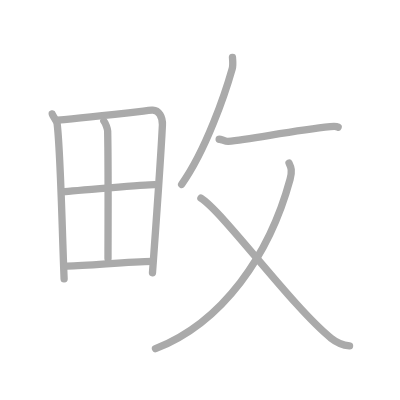
t = 0.00 s
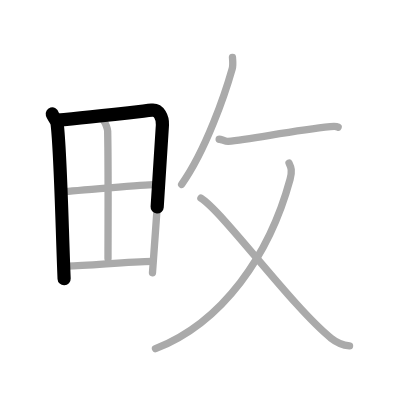
t = 1.75 s
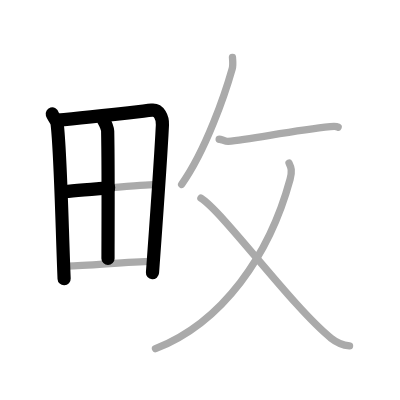
t = 3.50 s
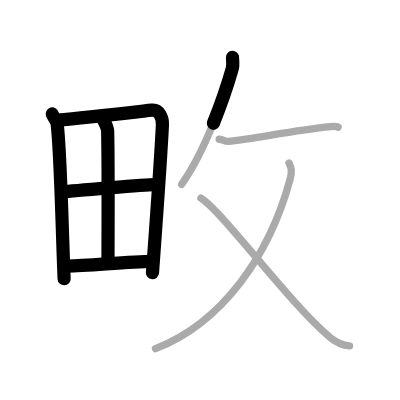
t = 5.50 s
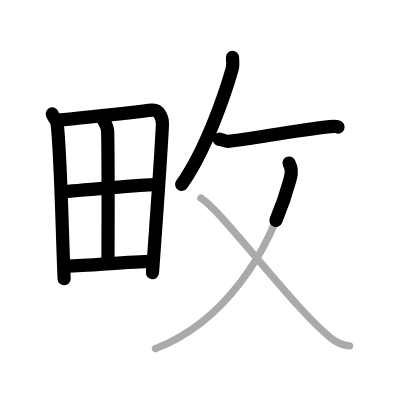
t = 7.25 s
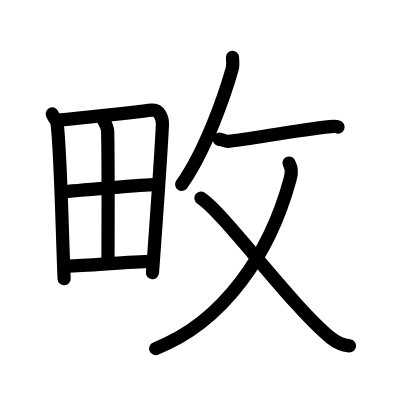
t = 9.00 s

The animated SVG that drew these frames (rendered in a browser with its animation timeline set to each time). Animation: 9 SMIL elements (animate=9); one cycle of 9.00 s.

<?xml version="1.0" standalone="no"?>
<!DOCTYPE svg PUBLIC "-//W3C//DTD SVG 1.1//EN"   "http://www.w3.org/Graphics/SVG/1.1/DTD/svg11.dtd">
<svg width="400px" height="400px"  version="1.1" xmlns="http://www.w3.org/2000/svg">
  <defs>
    <marker id="Triangle" viewBox="0 0 10 10" refX="0" refY="5" markerUnits="strokeWidth" markerWidth="3" style="stroke-opacity:0%;fill:#aaaaaa;" markerHeight="2" orient="auto">
      <path d="M 0 0 L 10 5 L 0 10 z" />
    </marker>
    
    <marker id="Arrow" viewBox="0 0 10 10" refX="5" refY="5" markerUnits="strokeWidth" markerWidth="1.8" style="stroke-opacity:0%;fill:#770000;" markerHeight="2" orient="auto">
      <path d="M 0 4 L 6 4 L 4 1 L 10 5 L 4 9 L 6 6 L 0 6 z" />
        <circle cx="5" cy="5" r="5" />
      </marker>
    
    <marker id="TriangleRed" viewBox="0 0 10 10" refX="0" refY="5" markerUnits="strokeWidth" markerWidth="3" style="stroke-opacity:0%;fill:#CC0000;" markerHeight="2" orient="auto">
      <path d="M 0 0 L 10 5 L 0 10 z" />
    </marker>
    
    <marker id="ArrowRed" viewBox="0 0 10 10" refX="5" refY="5" markerUnits="strokeWidth" markerWidth="1.8" style="stroke-opacity:0%;fill:#CC0000;" markerHeight="2" orient="auto">
      <path d="M 0 4 L 6 4 L 4 1 L 10 5 L 4 9 L 6 6 L 0 6 z" />
        <circle cx="5" cy="5" r="5" />
      </marker>
    
  </defs>
  
  <path style="fill:#ffffff; fill-opacity:100%; fill-rule:evenodd; stroke-width:0;" d="M 0 0 L 400px 0 L 400px 400px L 0 400px L 0 0" />

  <g transform="scale(3.6697247706422 3.6697247706422)">
<path style="fill:none; fill-opacity:0%; fill-rule:evenodd; stroke:#aaaaaa; stroke-opacity:100%; stroke-width: 1.5pt; stroke-linejoin:round; stroke-linecap:round;" d="M14.24 31.04c0.21 0.76 1.21 1.76 1.33 2.69c0.94 7.64 1.32 28.19 1.9 42.24"></path>
<path style="fill:none; fill-opacity:0%; fill-rule:evenodd; stroke:#aaaaaa; stroke-opacity:100%; stroke-width: 1.5pt; stroke-linejoin:round; stroke-linecap:round;" d="M15.72 32.72c7.26-0.59 20.21-2.09 25.63-2.7c1.99-0.23 3.01 2 2.91 4.04c-0.37 7.47-1.8 27.84-2.71 40.28"></path>
<path style="fill:none; fill-opacity:0%; fill-rule:evenodd; stroke:#aaaaaa; stroke-opacity:100%; stroke-width: 1.5pt; stroke-linejoin:round; stroke-linecap:round;" d="M28.3 32.99c0.45 0.51 1.03 2.13 1.04 2.75c0.21 10.35 0.09 28.59 0.09 34.7"></path>
<path style="fill:none; fill-opacity:0%; fill-rule:evenodd; stroke:#aaaaaa; stroke-opacity:100%; stroke-width: 1.5pt; stroke-linejoin:round; stroke-linecap:round;" d="M17.07 52.3c2.37-0.31 23.15-2.03 25.1-1.98"></path>
<path style="fill:none; fill-opacity:0%; fill-rule:evenodd; stroke:#aaaaaa; stroke-opacity:100%; stroke-width: 1.5pt; stroke-linejoin:round; stroke-linecap:round;" d="M17.84 72.5c5.23 0.12 16.48-1.23 23.7-1.26"></path>
<path style="fill:none; fill-opacity:0%; fill-rule:evenodd; stroke:#aaaaaa; stroke-opacity:100%; stroke-width: 1.5pt; stroke-linejoin:round; stroke-linecap:round;" d="M63.35 15.64c0.04 0.77 0.23 2.03-0.07 3.09c-1.92 6.78-7.13 22.14-13.78 31.52"></path>
<path style="fill:none; fill-opacity:0%; fill-rule:evenodd; stroke:#aaaaaa; stroke-opacity:100%; stroke-width: 1.5pt; stroke-linejoin:round; stroke-linecap:round;" d="M59.72 37.97c0.03-0.22 1.79 0.63 2.42 0.57c6.58-0.65 17.84-2.98 27.89-4.02c1.13-0.12 1.82-0.03 2.11 0.11"></path>
<path style="fill:none; fill-opacity:0%; fill-rule:evenodd; stroke:#aaaaaa; stroke-opacity:100%; stroke-width: 1.5pt; stroke-linejoin:round; stroke-linecap:round;" d="M78.76 44.43c0.59 1.24 0.91 2.13 0.29 4.4C73.46 69.43 60.74 87.85 42.37 95"></path>
<path style="fill:none; fill-opacity:0%; fill-rule:evenodd; stroke:#aaaaaa; stroke-opacity:100%; stroke-width: 1.5pt; stroke-linejoin:round; stroke-linecap:round;" d="M54.75 54C61 57.99 79.72 83.75 90.27 92.18c2.03 1.62 3.32 1.89 4.98 2.07"></path>

<path style="fill:none; fill-opacity:0%; fill-rule:evenodd; stroke:#000000; stroke-opacity:100%; stroke-width: 2.7pt; stroke-linejoin:round; stroke-linecap:round;" d="M14.24 31.04c0.21 0.76 1.21 1.76 1.33 2.69c0.94 7.64 1.32 28.19 1.9 42.24" pathLength="100" stroke-dashoffset="100" stroke-dasharray="100 105"><animate id="dashAnim1" attributeName="stroke-dashoffset" from="100" to="0" dur="1s" calcMode="linear" fill="freeze"/></path>
<path style="fill:none; fill-opacity:0%; fill-rule:evenodd; stroke:#000000; stroke-opacity:100%; stroke-width: 2.7pt; stroke-linejoin:round; stroke-linecap:round;" d="M15.72 32.72c7.26-0.59 20.21-2.09 25.63-2.7c1.99-0.23 3.01 2 2.91 4.04c-0.37 7.47-1.8 27.84-2.71 40.28" pathLength="100" stroke-dashoffset="100" stroke-dasharray="100 105"><animate id="dashAnim2" attributeName="stroke-dashoffset" from="100" to="0" dur="1s" calcMode="linear" begin="dashAnim1.end" fill="freeze"/></path>
<path style="fill:none; fill-opacity:0%; fill-rule:evenodd; stroke:#000000; stroke-opacity:100%; stroke-width: 2.7pt; stroke-linejoin:round; stroke-linecap:round;" d="M28.3 32.99c0.45 0.51 1.03 2.13 1.04 2.75c0.21 10.35 0.09 28.59 0.09 34.7" pathLength="100" stroke-dashoffset="100" stroke-dasharray="100 105"><animate id="dashAnim3" attributeName="stroke-dashoffset" from="100" to="0" dur="1s" calcMode="linear" begin="dashAnim2.end" fill="freeze"/></path>
<path style="fill:none; fill-opacity:0%; fill-rule:evenodd; stroke:#000000; stroke-opacity:100%; stroke-width: 2.7pt; stroke-linejoin:round; stroke-linecap:round;" d="M17.07 52.3c2.37-0.31 23.15-2.03 25.1-1.98" pathLength="100" stroke-dashoffset="100" stroke-dasharray="100 105"><animate id="dashAnim4" attributeName="stroke-dashoffset" from="100" to="0" dur="1s" calcMode="linear" begin="dashAnim3.end" fill="freeze"/></path>
<path style="fill:none; fill-opacity:0%; fill-rule:evenodd; stroke:#000000; stroke-opacity:100%; stroke-width: 2.7pt; stroke-linejoin:round; stroke-linecap:round;" d="M17.84 72.5c5.23 0.12 16.48-1.23 23.7-1.26" pathLength="100" stroke-dashoffset="100" stroke-dasharray="100 105"><animate id="dashAnim5" attributeName="stroke-dashoffset" from="100" to="0" dur="1s" calcMode="linear" begin="dashAnim4.end" fill="freeze"/></path>
<path style="fill:none; fill-opacity:0%; fill-rule:evenodd; stroke:#000000; stroke-opacity:100%; stroke-width: 2.7pt; stroke-linejoin:round; stroke-linecap:round;" d="M63.35 15.64c0.04 0.77 0.23 2.03-0.07 3.09c-1.92 6.78-7.13 22.14-13.78 31.52" pathLength="100" stroke-dashoffset="100" stroke-dasharray="100 105"><animate id="dashAnim6" attributeName="stroke-dashoffset" from="100" to="0" dur="1s" calcMode="linear" begin="dashAnim5.end" fill="freeze"/></path>
<path style="fill:none; fill-opacity:0%; fill-rule:evenodd; stroke:#000000; stroke-opacity:100%; stroke-width: 2.7pt; stroke-linejoin:round; stroke-linecap:round;" d="M59.72 37.97c0.03-0.22 1.79 0.63 2.42 0.57c6.58-0.65 17.84-2.98 27.89-4.02c1.13-0.12 1.82-0.03 2.11 0.11" pathLength="100" stroke-dashoffset="100" stroke-dasharray="100 105"><animate id="dashAnim7" attributeName="stroke-dashoffset" from="100" to="0" dur="1s" calcMode="linear" begin="dashAnim6.end" fill="freeze"/></path>
<path style="fill:none; fill-opacity:0%; fill-rule:evenodd; stroke:#000000; stroke-opacity:100%; stroke-width: 2.7pt; stroke-linejoin:round; stroke-linecap:round;" d="M78.76 44.43c0.59 1.24 0.91 2.13 0.29 4.4C73.46 69.43 60.74 87.85 42.37 95" pathLength="100" stroke-dashoffset="100" stroke-dasharray="100 105"><animate id="dashAnim8" attributeName="stroke-dashoffset" from="100" to="0" dur="1s" calcMode="linear" begin="dashAnim7.end" fill="freeze"/></path>
<path style="fill:none; fill-opacity:0%; fill-rule:evenodd; stroke:#000000; stroke-opacity:100%; stroke-width: 2.7pt; stroke-linejoin:round; stroke-linecap:round;" d="M54.75 54C61 57.99 79.72 83.75 90.27 92.18c2.03 1.62 3.32 1.89 4.98 2.07" pathLength="100" stroke-dashoffset="100" stroke-dasharray="100 105"><animate id="dashAnim9" attributeName="stroke-dashoffset" from="100" to="0" dur="1s" calcMode="linear" begin="dashAnim8.end" fill="freeze"/></path>

</g>

</svg>  
          
